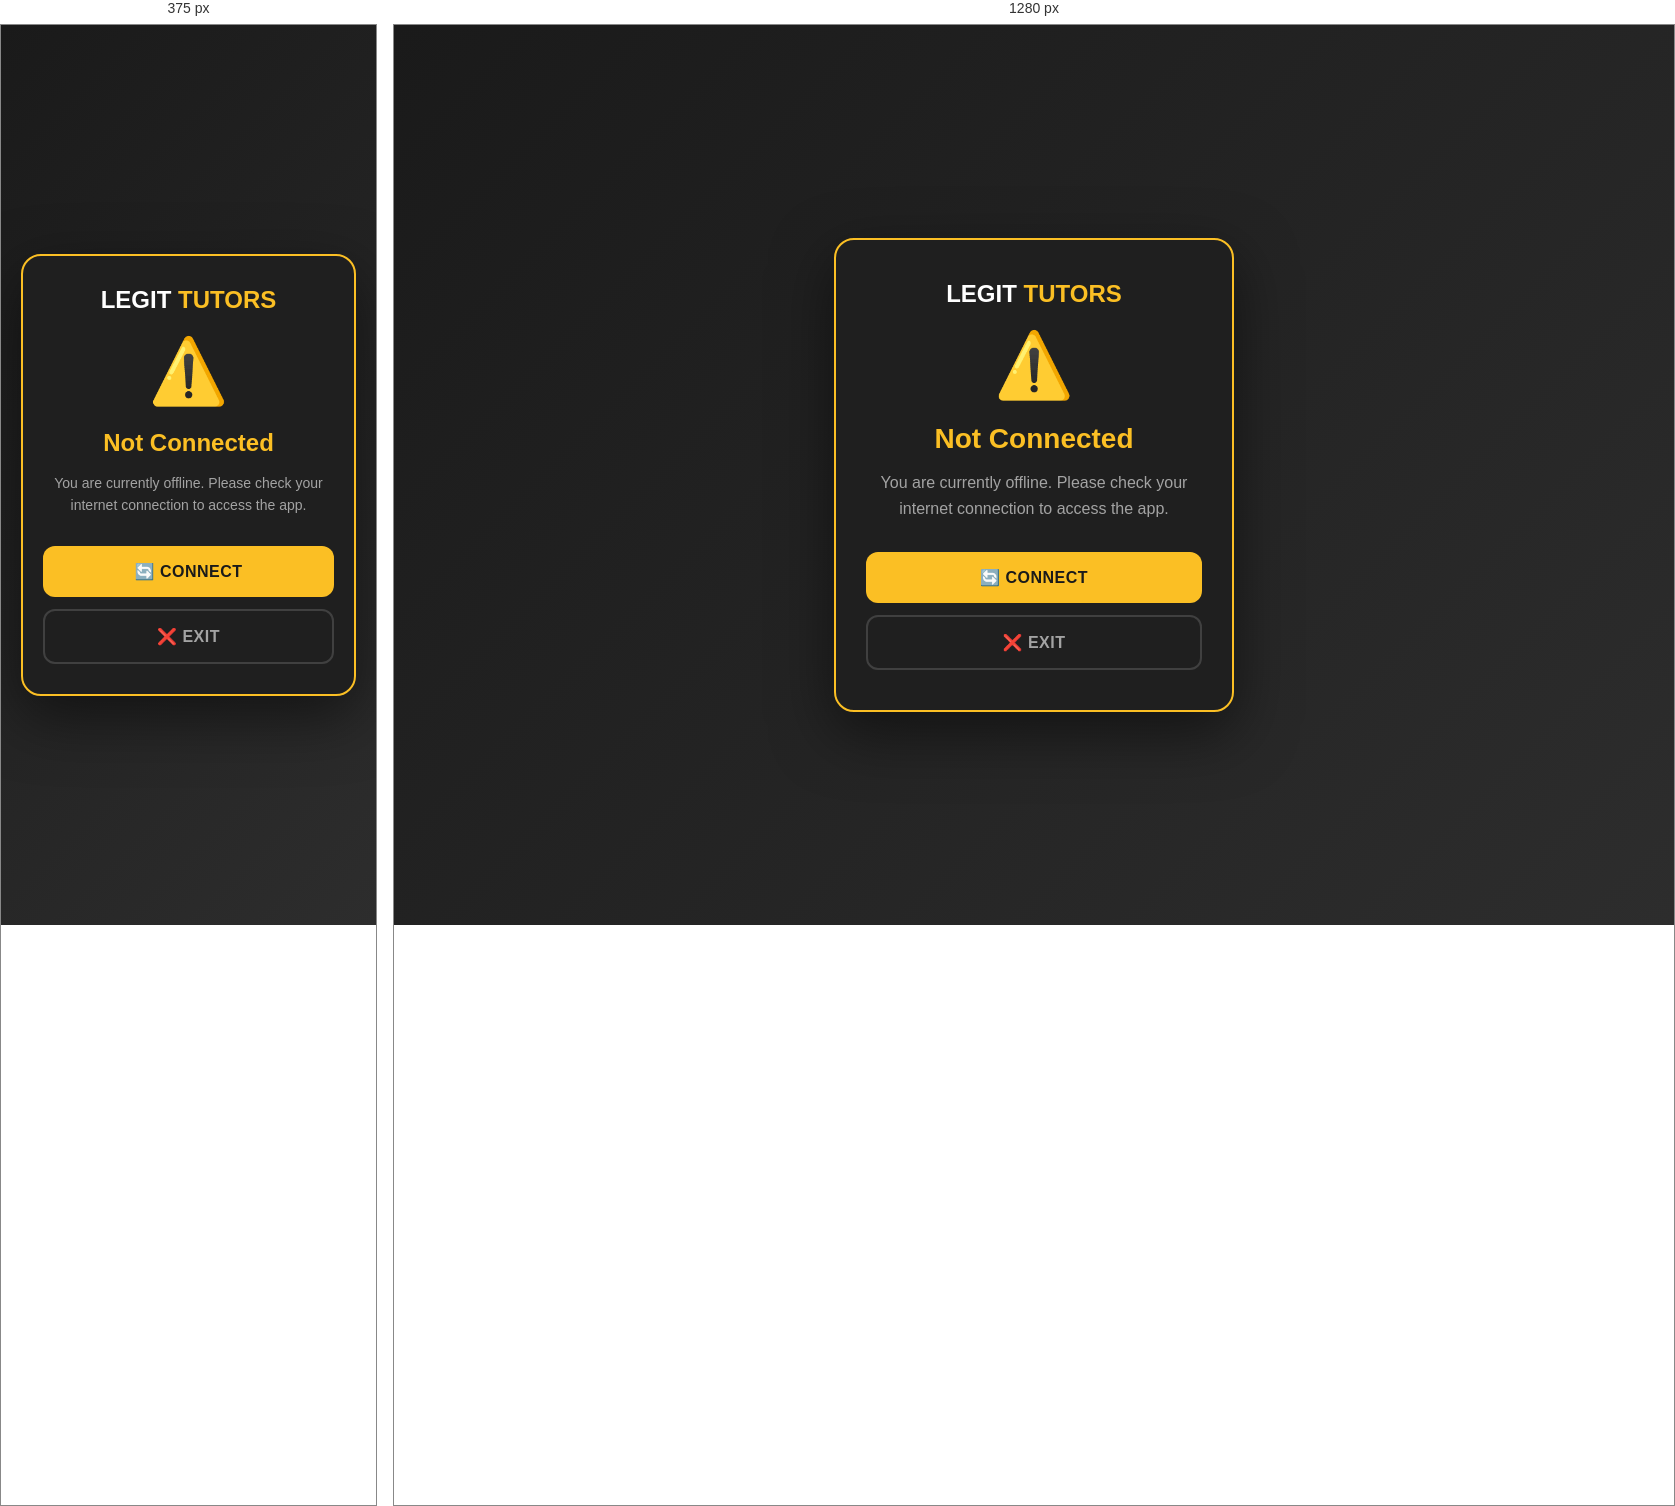
Rendered at 375 px and 1280 px, left to right.

<!-- file: offline.html -->
<!DOCTYPE html>
<html lang="en">
<head>
    <meta charset="UTF-8">
    <meta name="viewport" content="width=device-width, initial-scale=1.0">
    <title>Legit Tutors - Offline</title>
    <style>
        * {
            margin: 0;
            padding: 0;
            box-sizing: border-box;
        }

        body {
            font-family: -apple-system, BlinkMacSystemFont, 'Segoe UI', Roboto, Oxygen, Ubuntu, Cantarell, sans-serif;
            background: linear-gradient(135deg, #1a1a1a 0%, #2d2d2d 100%);
            display: flex;
            justify-content: center;
            align-items: center;
            min-height: 100vh;
            padding: 20px;
        }

        .container {
            background: #1f1f1f;
            border: 2px solid #fbbf24;
            border-radius: 20px;
            padding: 40px 30px;
            max-width: 400px;
            width: 100%;
            text-align: center;
            box-shadow: 0 20px 60px rgba(0, 0, 0, 0.5);
        }

        .icon {
            font-size: 64px;
            margin-bottom: 20px;
        }

        h1 {
            color: #fbbf24;
            font-size: 28px;
            margin-bottom: 15px;
            font-weight: 700;
        }

        p {
            color: #a3a3a3;
            font-size: 16px;
            margin-bottom: 30px;
            line-height: 1.6;
        }

        .button-group {
            display: flex;
            flex-direction: column;
            gap: 12px;
        }

        button {
            padding: 16px 24px;
            font-size: 16px;
            font-weight: 600;
            border: none;
            border-radius: 12px;
            cursor: pointer;
            transition: all 0.3s ease;
            text-transform: uppercase;
            letter-spacing: 0.5px;
        }

        .connect-btn {
            background: #fbbf24;
            color: #1a1a1a;
        }

        .connect-btn:hover {
            background: #f59e0b;
            transform: translateY(-2px);
            box-shadow: 0 8px 20px rgba(251, 191, 36, 0.3);
        }

        .connect-btn:active {
            transform: translateY(0);
        }

        .exit-btn {
            background: transparent;
            color: #a3a3a3;
            border: 2px solid #404040;
        }

        .exit-btn:hover {
            background: #2d2d2d;
            color: #ffffff;
            border-color: #525252;
        }

        .logo {
            margin-bottom: 20px;
        }

        .logo-text {
            color: #ffffff;
            font-size: 24px;
            font-weight: bold;
        }

        .logo-text span {
            color: #fbbf24;
        }

        @media (max-width: 480px) {
            .container {
                padding: 30px 20px;
            }

            h1 {
                font-size: 24px;
            }

            p {
                font-size: 14px;
            }
        }
    </style>
</head>
<body>
    <div class="container">
        <div class="logo">
            <div class="logo-text">LEGIT <span>TUTORS</span></div>
        </div>
        
        <div class="icon">⚠️</div>
        
        <h1>Not Connected</h1>
        
        <p>
            You are currently offline. Please check your internet connection to access the app.
        </p>

        <div class="button-group">
            <button class="connect-btn" onclick="tryConnect()">
                🔄 Connect
            </button>
            <button class="exit-btn" onclick="exitApp()">
                ❌ Exit
            </button>
        </div>
    </div>

    <script>
        // Check if we're online
        function isOnline() {
            return navigator.onLine;
        }

        // Try to connect/reload
        function tryConnect() {
            if (isOnline()) {
                // If online, reload the app
                window.location.reload();
            } else {
                // If still offline, show message
                alert('Still offline. Please check your internet connection and try again.');
            }
        }

        // Exit app (works in Capacitor)
        function exitApp() {
            // Try to exit using Capacitor if available
            if (window.Capacitor && window.Capacitor.Plugins && window.Capacitor.Plugins.App) {
                window.Capacitor.Plugins.App.exitApp();
            } else {
                // For web, just show a message
                alert('You can close this browser tab to exit.');
            }
        }

        // Auto-check connection every 3 seconds
        setInterval(() => {
            if (isOnline()) {
                console.log('Connection restored, reloading...');
                window.location.reload();
            }
        }, 3000);

        // Log initial status
        console.log('Offline page loaded. Online:', isOnline());
    </script>
</body>
</html>